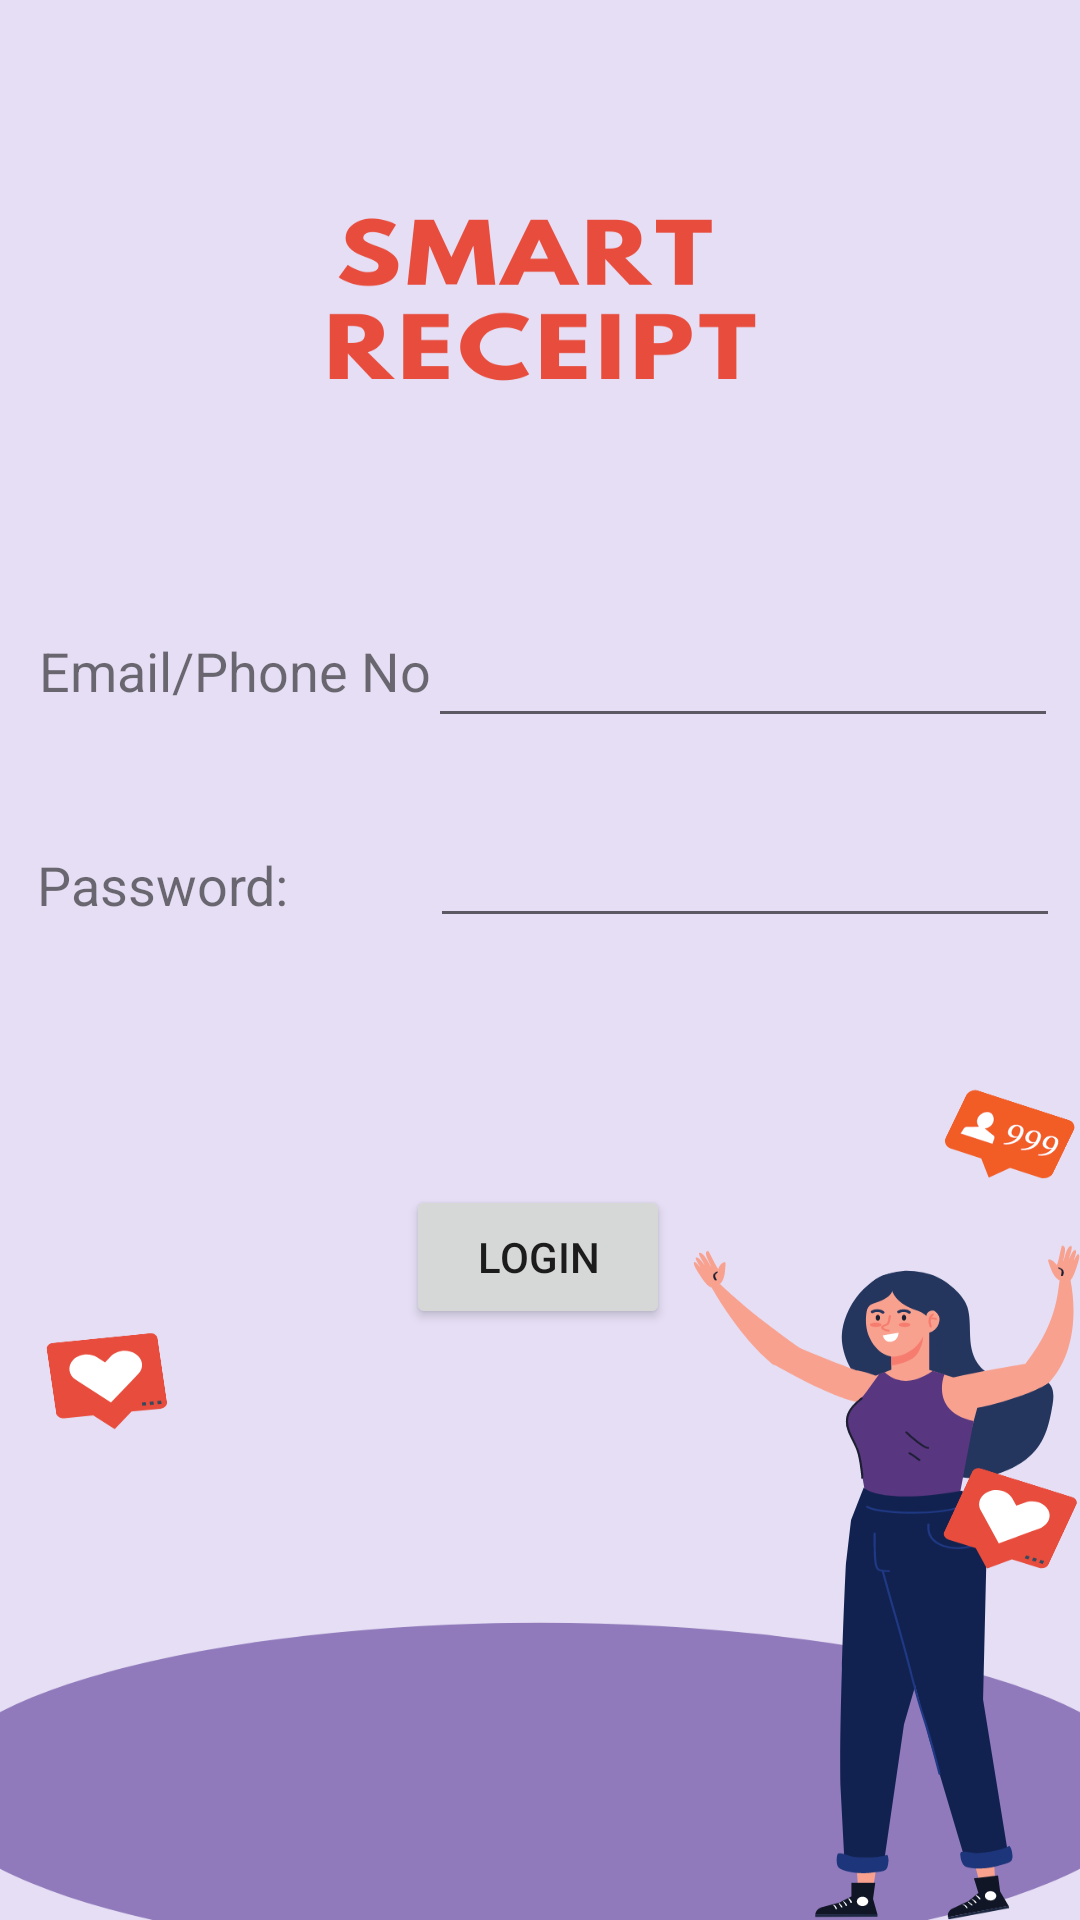

Here is an Android app screen rendered from its layout file. Give the layout XML and the strings, colors and styles it references.
<!-- AndroidManifest.xml: application theme Theme.SmartReceipt -->
<!-- res/layout/activity_main.xml -->
<?xml version="1.0" encoding="utf-8"?>
<androidx.constraintlayout.widget.ConstraintLayout xmlns:android="http://schemas.android.com/apk/res/android"
    xmlns:app="http://schemas.android.com/apk/res-auto"
    xmlns:tools="http://schemas.android.com/tools"
    android:layout_width="match_parent"
    android:layout_height="match_parent"
    android:background="@drawable/smartreceipt"
    tools:context=".MainActivity">


    <Button
        android:id="@+id/login"
        android:layout_width="wrap_content"
        android:layout_height="wrap_content"
        android:text="Login"
        app:layout_constraintBottom_toBottomOf="parent"
        app:layout_constraintEnd_toEndOf="parent"
        app:layout_constraintHorizontal_bias="0.498"
        app:layout_constraintStart_toStartOf="parent"
        app:layout_constraintTop_toTopOf="parent"
        app:layout_constraintVertical_bias="0.667" />

    <TextView
        android:id="@+id/EmailView"
        android:layout_width="wrap_content"
        android:layout_height="wrap_content"
        android:text="Email/Phone No"
        android:textSize="18sp"
        app:layout_constraintBottom_toBottomOf="parent"
        app:layout_constraintEnd_toEndOf="parent"
        app:layout_constraintHorizontal_bias="0.056"
        app:layout_constraintStart_toStartOf="parent"
        app:layout_constraintTop_toTopOf="parent"
        app:layout_constraintVertical_bias="0.343" />

    <TextView
        android:id="@+id/password_view"
        android:layout_width="wrap_content"
        android:layout_height="wrap_content"
        android:text="Password: "
        android:textSize="18sp"
        app:layout_constraintBottom_toBottomOf="parent"
        app:layout_constraintEnd_toEndOf="parent"
        app:layout_constraintHorizontal_bias="0.045"
        app:layout_constraintStart_toStartOf="parent"
        app:layout_constraintTop_toTopOf="parent"
        app:layout_constraintVertical_bias="0.459" />

    <EditText
        android:id="@+id/inpemail"
        android:layout_width="wrap_content"
        android:layout_height="wrap_content"
        android:ems="10"
        android:inputType="textPersonName"
        app:layout_constraintBottom_toBottomOf="parent"
        app:layout_constraintEnd_toEndOf="parent"
        app:layout_constraintHorizontal_bias="0.95"
        app:layout_constraintStart_toStartOf="parent"
        app:layout_constraintTop_toTopOf="parent"
        app:layout_constraintVertical_bias="0.342" />

    <TextView
        android:id="@+id/hint"
        android:layout_width="wrap_content"
        android:layout_height="wrap_content"
        app:layout_constraintBottom_toBottomOf="parent"
        app:layout_constraintEnd_toEndOf="parent"
        app:layout_constraintHorizontal_bias="0.498"
        app:layout_constraintStart_toStartOf="parent"
        app:layout_constraintTop_toTopOf="parent"
        app:layout_constraintVertical_bias="0.577" />

    <EditText
        android:id="@+id/inpass"
        android:layout_width="wrap_content"
        android:layout_height="wrap_content"
        android:ems="10"
        android:inputType="textPersonName"
        app:layout_constraintBottom_toBottomOf="parent"
        app:layout_constraintEnd_toEndOf="parent"
        app:layout_constraintHorizontal_bias="0.955"
        app:layout_constraintStart_toStartOf="parent"
        app:layout_constraintTop_toTopOf="parent"
        app:layout_constraintVertical_bias="0.453" />

</androidx.constraintlayout.widget.ConstraintLayout>
<!-- resources referenced by this layout -->
<resources>
  <!-- drawable smartreceipt: png bitmap (drawable-v24, 90318 bytes) -->
  <style name="Theme.SmartReceipt" parent="Theme.MaterialComponents.DayNight.DarkActionBar">
          
          <item name="colorPrimary">@color/purple_500</item>
          <item name="colorPrimaryVariant">@color/purple_700</item>
          <item name="colorOnPrimary">@color/white</item>
          
          <item name="colorSecondary">@color/teal_200</item>
          <item name="colorSecondaryVariant">@color/teal_700</item>
          <item name="colorOnSecondary">@color/black</item>
          
          <item name="android:statusBarColor" tools:targetApi="l">?attr/colorPrimaryVariant</item>
          
      </style>
  <!-- not gathered from this repository: default colours our renderer supplied (Android Studio template values) -->
  <color name="purple_500">#FF6200EE</color>
  <color name="purple_700">#FF3700B3</color>
  <color name="teal_200">#FF03DAC5</color>
  <color name="teal_700">#FF018786</color>
  <color name="black">#FF000000</color>
  <color name="white">#FFFFFFFF</color>
</resources>
